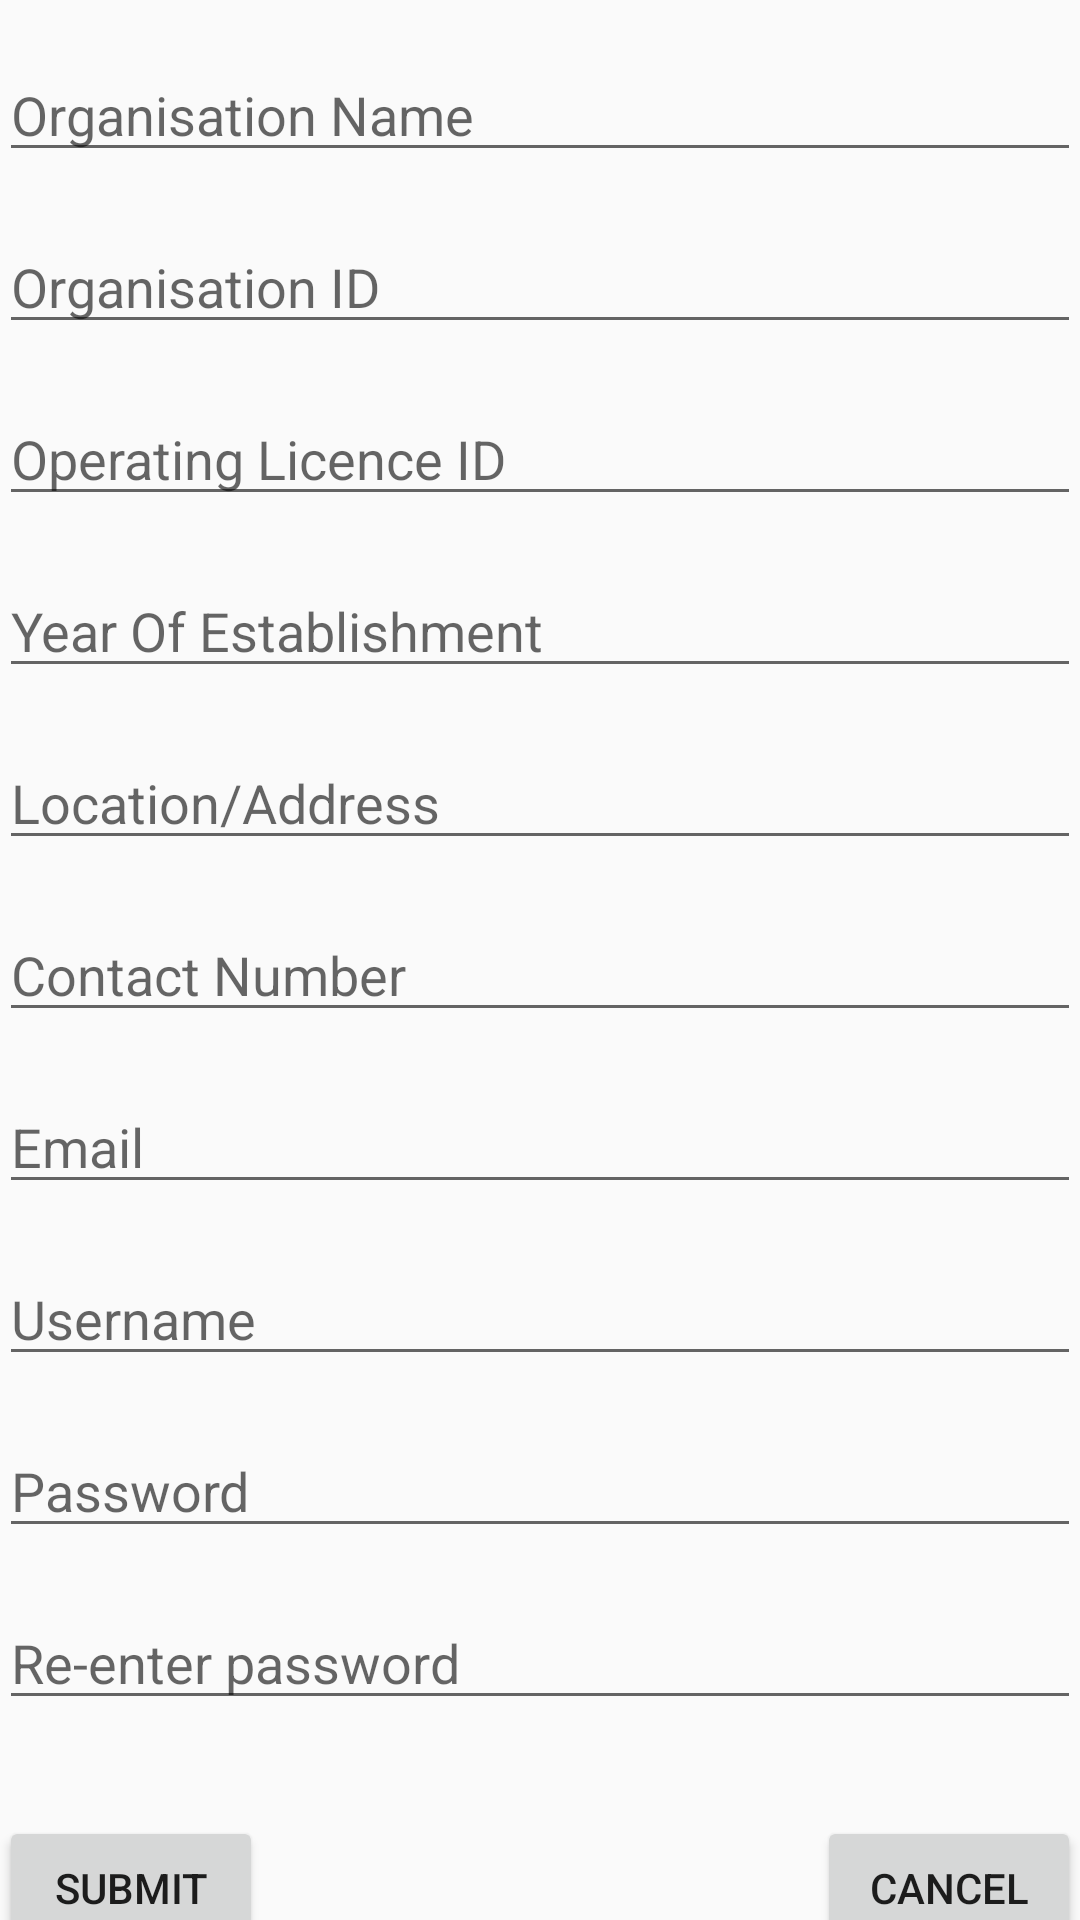

Reconstruct the res/layout file that produces this screen, plus the resources it refers to.
<!-- AndroidManifest.xml: application theme AppTheme -->
<!-- res/layout/admin_reg_org_tab.xml -->
<?xml version="1.0" encoding="utf-8"?>
<android.support.v4.widget.NestedScrollView
    xmlns:android="http://schemas.android.com/apk/res/android"
    android:layout_width="match_parent"
    android:layout_height="match_parent" >


    <LinearLayout
        android:layout_width="match_parent"
        android:layout_height="match_parent"
        android:paddingBottom="@dimen/activity_vertical_margin"
        android:paddingLeft="@dimen/activity_horizontal_margin"
        android:paddingRight="@dimen/activity_horizontal_margin"
        android:paddingTop="@dimen/activity_vertical_margin"
        android:orientation="vertical">


        <ImageView
            android:id="@+id/orgProfile_photo_IV"
            android:layout_width="wrap_content"
            android:layout_height="wrap_content"
            android:src="@android:drawable/sym_def_app_icon"
            android:layout_marginBottom="16dp"/>

        <EditText
            android:layout_width="match_parent"
            android:layout_height="wrap_content"
            android:hint="Organisation Name"
            android:id="@+id/orgName_et"
            android:layout_marginBottom="16dp"/>

        <EditText
            android:layout_width="match_parent"
            android:layout_height="wrap_content"
            android:hint="Organisation ID"
            android:id="@+id/orgId_et"
            android:layout_marginBottom="16dp"/>


        <EditText
            android:layout_width="match_parent"
            android:layout_height="wrap_content"
            android:hint="Operating Licence ID"
            android:id="@+id/opLicenceID_et"
            android:layout_marginBottom="16dp"/>

        <EditText
            android:layout_width="match_parent"
            android:layout_height="wrap_content"
            android:hint="Year Of Establishment"
            android:id="@+id/yearOfEst_et"
            android:layout_marginBottom="16dp"/>

        <EditText
            android:layout_width="match_parent"
            android:layout_height="wrap_content"
            android:hint="Location/Address"
            android:layout_marginBottom="16dp"
            android:id="@+id/orgLocation_et"/>


        <EditText
            android:layout_width="match_parent"
            android:layout_height="wrap_content"
            android:hint="Contact Number"
            android:inputType="phone"
            android:layout_marginBottom="16dp"
            android:id="@+id/orgContactNo_et"/>

        <EditText
            android:layout_width="match_parent"
            android:layout_height="wrap_content"
            android:hint="Email"
            android:inputType="textEmailAddress"
            android:id="@+id/orgEmail_et"
            android:layout_marginBottom="16dp"/>


        <EditText
            android:layout_width="match_parent"
            android:layout_height="wrap_content"
            android:hint="Username"
            android:id="@+id/orgUserName_et"
            android:layout_marginBottom="16dp"/>

        <EditText
            android:layout_width="match_parent"
            android:layout_height="wrap_content"
            android:hint="Password"
            android:id="@+id/orgPass_et"
            android:inputType="textPassword"
            android:layout_marginBottom="16dp"/>

        <EditText
            android:layout_width="match_parent"
            android:layout_height="wrap_content"
            android:hint="Re-enter password"
            android:id="@+id/rOrgPass_et"
            android:inputType="textPassword"
            android:layout_marginBottom="32dp"/>

        <RelativeLayout
            android:layout_width="match_parent"
            android:layout_height="wrap_content">

            <Button

                android:text="Submit"
                android:padding="10dp"
                android:layout_width="wrap_content"
                android:layout_height="wrap_content"
                android:id="@+id/submit_btn_stfrm"
                android:layout_alignParentBottom="true"
                android:layout_alignParentLeft="true"
                android:layout_alignParentStart="true"
                android:layout_alignTop="@+id/cancel_btn_stfrm"
                />

            <Button

                android:padding="10dp"
                android:text="Cancel"
                android:layout_width="wrap_content"
                android:layout_height="wrap_content"
                android:id="@+id/cancel_btn_stfrm"
                android:layout_alignParentBottom="true"
                android:layout_alignParentRight="true"
                android:layout_alignParentEnd="true" />

        </RelativeLayout>

    </LinearLayout>

</android.support.v4.widget.NestedScrollView>
<!-- resources referenced by this layout -->
<resources>
  <style name="AppTheme" parent="Theme.AppCompat.Light.DarkActionBar">
          
          <item name="colorPrimary">@color/colorGreen</item>
          <item name="colorPrimaryDark">@color/colorDarkGreen</item>
          <item name="colorAccent">@color/colorOrange</item>
      </style>
  <color name="colorGreen">#99bf38</color>
  <color name="colorDarkGreen">#85A630</color>
  <color name="colorOrange">#F26E0F</color>
</resources>
